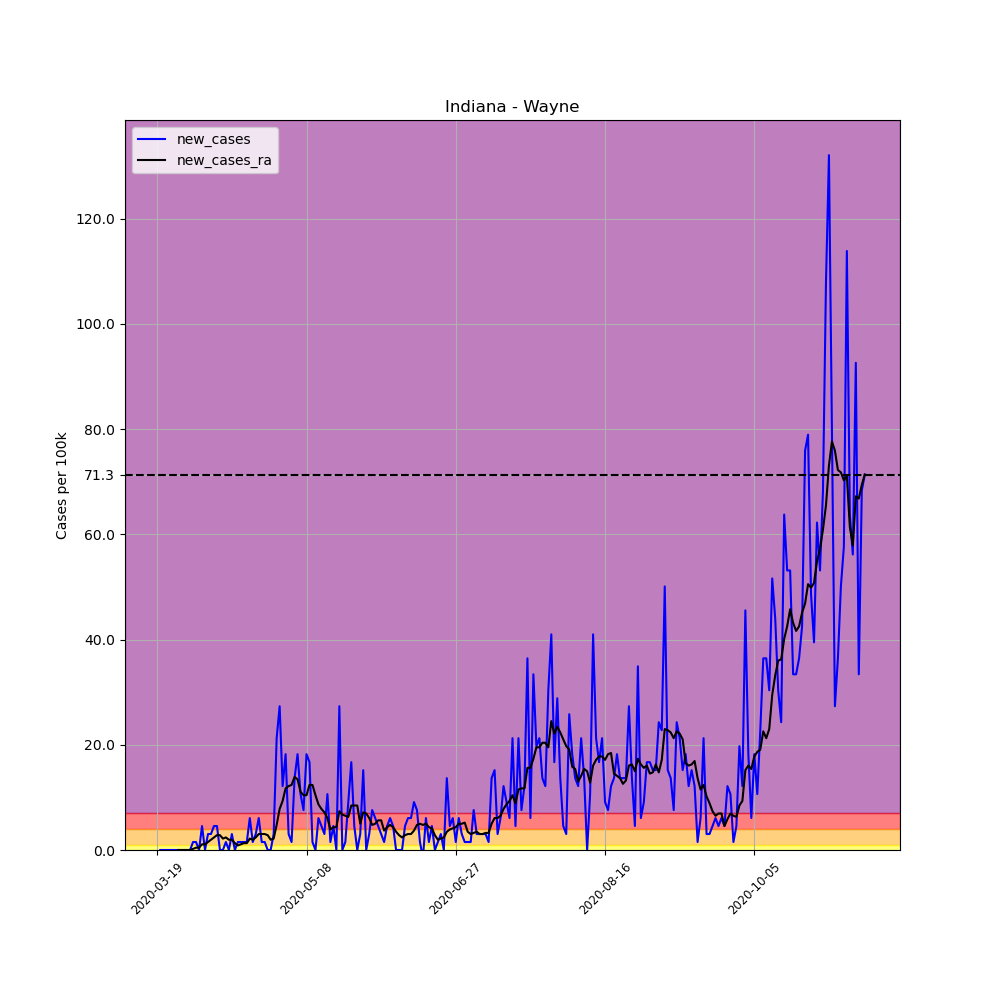

Data behind this chart, as committed beside it:
, date, county, state, fips, cases, deaths, COUNTY, STNAME, CTYNAME, POPESTIMATE2019, per_100k, per_100k_ra, new_cases, new_cases_ra
163312, 2020-03-19, Wayne, Indiana, 18177, 1, 0, 177, Indiana, Wayne, 65884, 1.518, , , 
163313, 2020-03-20, Wayne, Indiana, 18177, 1, 0, 177, Indiana, Wayne, 65884, 1.518, , 0.0, 
163314, 2020-03-21, Wayne, Indiana, 18177, 1, 0, 177, Indiana, Wayne, 65884, 1.518, , 0.0, 
163315, 2020-03-22, Wayne, Indiana, 18177, 1, 0, 177, Indiana, Wayne, 65884, 1.518, , 0.0, 
163316, 2020-03-23, Wayne, Indiana, 18177, 1, 0, 177, Indiana, Wayne, 65884, 1.518, , 0.0, 
163317, 2020-03-24, Wayne, Indiana, 18177, 1, 0, 177, Indiana, Wayne, 65884, 1.518, , 0.0, 
163318, 2020-03-25, Wayne, Indiana, 18177, 1, 0, 177, Indiana, Wayne, 65884, 1.518, 1.518, 0.0, 
163319, 2020-03-26, Wayne, Indiana, 18177, 1, 0, 177, Indiana, Wayne, 65884, 1.518, 1.518, 0.0, 0.0
163320, 2020-03-27, Wayne, Indiana, 18177, 1, 0, 177, Indiana, Wayne, 65884, 1.518, 1.518, 0.0, 0.0
163321, 2020-03-28, Wayne, Indiana, 18177, 1, 0, 177, Indiana, Wayne, 65884, 1.518, 1.518, 0.0, 0.0
163322, 2020-03-29, Wayne, Indiana, 18177, 1, 0, 177, Indiana, Wayne, 65884, 1.518, 1.518, 0.0, 0.0
163323, 2020-03-30, Wayne, Indiana, 18177, 1, 0, 177, Indiana, Wayne, 65884, 1.518, 1.518, 0.0, 0.0
163324, 2020-03-31, Wayne, Indiana, 18177, 2, 0, 177, Indiana, Wayne, 65884, 3.036, 1.735, 1.518, 0.2168
163325, 2020-04-01, Wayne, Indiana, 18177, 3, 0, 177, Indiana, Wayne, 65884, 4.553, 2.168, 1.518, 0.4337
163326, 2020-04-02, Wayne, Indiana, 18177, 3, 0, 177, Indiana, Wayne, 65884, 4.553, 2.602, 0.0, 0.4337
163327, 2020-04-03, Wayne, Indiana, 18177, 6, 0, 177, Indiana, Wayne, 65884, 9.107, 3.686, 4.553, 1.084
163328, 2020-04-04, Wayne, Indiana, 18177, 6, 0, 177, Indiana, Wayne, 65884, 9.107, 4.77, 0.0, 1.084
163329, 2020-04-05, Wayne, Indiana, 18177, 8, 0, 177, Indiana, Wayne, 65884, 12.14, 6.288, 3.036, 1.518
163330, 2020-04-06, Wayne, Indiana, 18177, 10, 0, 177, Indiana, Wayne, 65884, 15.18, 8.24, 3.036, 1.951
163331, 2020-04-07, Wayne, Indiana, 18177, 13, 1, 177, Indiana, Wayne, 65884, 19.73, 10.62, 4.553, 2.385
163332, 2020-04-08, Wayne, Indiana, 18177, 16, 1, 177, Indiana, Wayne, 65884, 24.29, 13.44, 4.553, 2.819
163333, 2020-04-09, Wayne, Indiana, 18177, 16, 1, 177, Indiana, Wayne, 65884, 24.29, 16.26, 0.0, 2.819
163334, 2020-04-10, Wayne, Indiana, 18177, 16, 1, 177, Indiana, Wayne, 65884, 24.29, 18.43, 0.0, 2.168
163335, 2020-04-11, Wayne, Indiana, 18177, 17, 1, 177, Indiana, Wayne, 65884, 25.8, 20.82, 1.518, 2.385
163336, 2020-04-12, Wayne, Indiana, 18177, 17, 1, 177, Indiana, Wayne, 65884, 25.8, 22.77, 0.0, 1.951
163337, 2020-04-13, Wayne, Indiana, 18177, 19, 1, 177, Indiana, Wayne, 65884, 28.84, 24.72, 3.036, 1.951
163338, 2020-04-14, Wayne, Indiana, 18177, 19, 1, 177, Indiana, Wayne, 65884, 28.84, 26.02, 0.0, 1.301
163339, 2020-04-15, Wayne, Indiana, 18177, 20, 1, 177, Indiana, Wayne, 65884, 30.36, 26.89, 1.518, 0.8673
163340, 2020-04-16, Wayne, Indiana, 18177, 21, 1, 177, Indiana, Wayne, 65884, 31.87, 27.97, 1.518, 1.084
163341, 2020-04-17, Wayne, Indiana, 18177, 22, 2, 177, Indiana, Wayne, 65884, 33.39, 29.27, 1.518, 1.301
163342, 2020-04-18, Wayne, Indiana, 18177, 23, 2, 177, Indiana, Wayne, 65884, 34.91, 30.57, 1.518, 1.301
163343, 2020-04-19, Wayne, Indiana, 18177, 27, 2, 177, Indiana, Wayne, 65884, 40.98, 32.74, 6.071, 2.168
163344, 2020-04-20, Wayne, Indiana, 18177, 28, 2, 177, Indiana, Wayne, 65884, 42.5, 34.69, 1.518, 1.951
163345, 2020-04-21, Wayne, Indiana, 18177, 30, 2, 177, Indiana, Wayne, 65884, 45.53, 37.08, 3.036, 2.385
163346, 2020-04-22, Wayne, Indiana, 18177, 34, 2, 177, Indiana, Wayne, 65884, 51.61, 40.11, 6.071, 3.036
163347, 2020-04-23, Wayne, Indiana, 18177, 35, 2, 177, Indiana, Wayne, 65884, 53.12, 43.15, 1.518, 3.036
163348, 2020-04-24, Wayne, Indiana, 18177, 36, 3, 177, Indiana, Wayne, 65884, 54.64, 46.19, 1.518, 3.036
163349, 2020-04-25, Wayne, Indiana, 18177, 36, 3, 177, Indiana, Wayne, 65884, 54.64, 49, 0.0, 2.819
163350, 2020-04-26, Wayne, Indiana, 18177, 36, 3, 177, Indiana, Wayne, 65884, 54.64, 50.96, 0.0, 1.951
163351, 2020-04-27, Wayne, Indiana, 18177, 38, 3, 177, Indiana, Wayne, 65884, 57.68, 53.12, 3.036, 2.168
163352, 2020-04-28, Wayne, Indiana, 18177, 52, 3, 177, Indiana, Wayne, 65884, 78.93, 57.89, 21.25, 4.77
163353, 2020-04-29, Wayne, Indiana, 18177, 70, 3, 177, Indiana, Wayne, 65884, 106.2, 65.7, 27.32, 7.806
163354, 2020-04-30, Wayne, Indiana, 18177, 78, 3, 177, Indiana, Wayne, 65884, 118.4, 75.02, 12.14, 9.324
163355, 2020-05-01, Wayne, Indiana, 18177, 90, 3, 177, Indiana, Wayne, 65884, 136.6, 86.73, 18.21, 11.71
163356, 2020-05-02, Wayne, Indiana, 18177, 92, 3, 177, Indiana, Wayne, 65884, 139.6, 98.88, 3.036, 12.14
163357, 2020-05-03, Wayne, Indiana, 18177, 93, 3, 177, Indiana, Wayne, 65884, 141.2, 111.2, 1.518, 12.36
163358, 2020-05-04, Wayne, Indiana, 18177, 102, 3, 177, Indiana, Wayne, 65884, 154.8, 125.1, 13.66, 13.88
163359, 2020-05-05, Wayne, Indiana, 18177, 114, 3, 177, Indiana, Wayne, 65884, 173, 138.6, 18.21, 13.44
163360, 2020-05-06, Wayne, Indiana, 18177, 121, 3, 177, Indiana, Wayne, 65884, 183.7, 149.6, 10.62, 11.06
163361, 2020-05-07, Wayne, Indiana, 18177, 126, 3, 177, Indiana, Wayne, 65884, 191.2, 160, 7.589, 10.41
163362, 2020-05-08, Wayne, Indiana, 18177, 138, 5, 177, Indiana, Wayne, 65884, 209.5, 170.4, 18.21, 10.41
163363, 2020-05-09, Wayne, Indiana, 18177, 149, 5, 177, Indiana, Wayne, 65884, 226.2, 182.8, 16.7, 12.36
163364, 2020-05-10, Wayne, Indiana, 18177, 150, 5, 177, Indiana, Wayne, 65884, 227.7, 195.1, 1.518, 12.36
163365, 2020-05-11, Wayne, Indiana, 18177, 150, 5, 177, Indiana, Wayne, 65884, 227.7, 205.6, 0.0, 10.41
163366, 2020-05-12, Wayne, Indiana, 18177, 154, 5, 177, Indiana, Wayne, 65884, 233.7, 214.2, 6.071, 8.673
163367, 2020-05-13, Wayne, Indiana, 18177, 157, 5, 177, Indiana, Wayne, 65884, 238.3, 222, 4.553, 7.806
163368, 2020-05-14, Wayne, Indiana, 18177, 159, 5, 177, Indiana, Wayne, 65884, 241.3, 229.2, 3.036, 7.155
163369, 2020-05-15, Wayne, Indiana, 18177, 166, 5, 177, Indiana, Wayne, 65884, 252, 235.3, 10.62, 6.071
163370, 2020-05-16, Wayne, Indiana, 18177, 167, 5, 177, Indiana, Wayne, 65884, 253.5, 239.2, 1.518, 3.903
163371, 2020-05-17, Wayne, Indiana, 18177, 170, 5, 177, Indiana, Wayne, 65884, 258, 243.5, 4.553, 4.337
... 178 more rows
